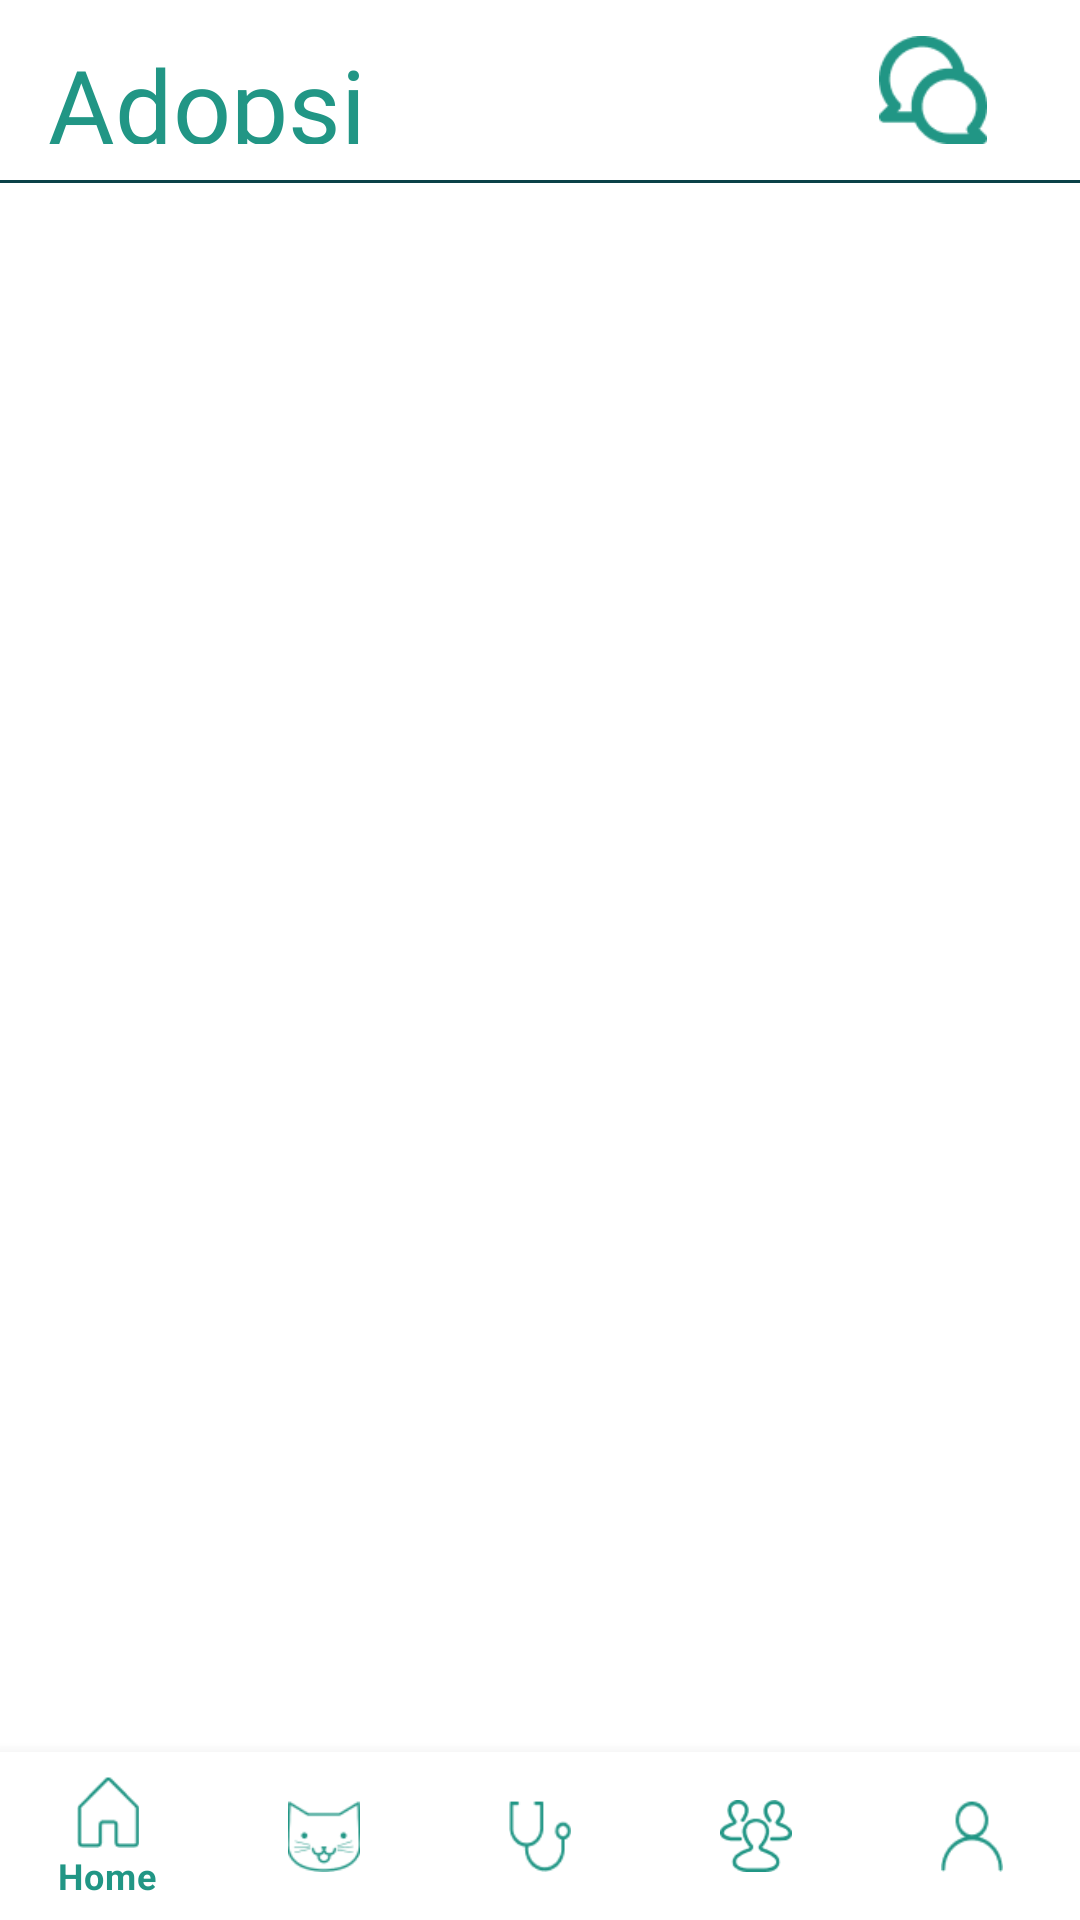

Android layout source for this screen:
<!-- AndroidManifest.xml: application theme Theme.Koshka_App -->
<!-- res/layout/activity_main.xml -->
<?xml version="1.0" encoding="utf-8"?>
<androidx.constraintlayout.widget.ConstraintLayout xmlns:android="http://schemas.android.com/apk/res/android"
    xmlns:app="http://schemas.android.com/apk/res-auto"
    xmlns:tools="http://schemas.android.com/tools"
    android:layout_width="match_parent"
    android:layout_height="match_parent"
    tools:context=".MainActivity">

    <LinearLayout
        android:id="@+id/linearLayout"
        android:layout_width="match_parent"
        android:layout_height="60dp"
        android:background="@color/white"
        android:orientation="horizontal"
        android:paddingLeft="16dp"
        android:paddingTop="12dp"
        android:paddingRight="16dp"
        android:paddingBottom="12dp"
        app:layout_constraintEnd_toEndOf="parent"
        app:layout_constraintStart_toStartOf="parent"
        app:layout_constraintTop_toTopOf="parent">

        <TextView
            android:id="@+id/tv_title"
            android:layout_width="wrap_content"
            android:layout_height="wrap_content"
            android:layout_gravity="center_vertical"
            android:layout_weight="2"
            android:fontFamily="@font/dm_sans"
            android:text="Adopsi"
            android:textColor="@color/primary_green"
            android:textSize="34sp" />








        <ImageView
            android:id="@+id/iv_chat"
            android:layout_width="wrap_content"
            android:layout_height="wrap_content"
            android:src="@drawable/ic_chat" />
    </LinearLayout>
    <View
        android:id="@+id/divider"
        android:layout_width="match_parent"
        android:layout_height="1dp"
        android:background="@color/primary_dark"
        app:layout_constraintEnd_toEndOf="parent"
        app:layout_constraintHorizontal_bias="0.0"
        app:layout_constraintStart_toStartOf="parent"
        app:layout_constraintTop_toBottomOf="@+id/linearLayout" />

    <LinearLayout
        android:id="@+id/fragment_container"
        android:layout_width="match_parent"
        android:layout_height="0dp"
        android:orientation="horizontal"
        app:layout_constraintBottom_toTopOf="@+id/bottom_navigation"
        app:layout_constraintEnd_toEndOf="parent"
        app:layout_constraintStart_toStartOf="parent"
        app:layout_constraintTop_toBottomOf="@+id/divider"></LinearLayout>

    <com.google.android.material.bottomnavigation.BottomNavigationView
        android:id="@+id/bottom_navigation"
        android:layout_width="match_parent"
        android:layout_height="wrap_content"
        android:background="@color/white"
        app:itemIconTint="@color/primary_green"
        app:itemRippleColor="@color/secondary_green"
        app:itemTextColor="@color/primary_green"
        app:layout_constraintBottom_toBottomOf="parent"
        app:layout_constraintEnd_toEndOf="parent"
        app:layout_constraintStart_toStartOf="parent"
        app:menu="@menu/bottom_nav_menu" />

</androidx.constraintlayout.widget.ConstraintLayout>
<!-- resources referenced by this layout -->
<resources>
  <color name="primary_dark">#0B4148</color>
  <color name="primary_green">#219685</color>
  <color name="secondary_green">#53B989</color>
  <color name="white">#FFFFFFFF</color>
  <!-- drawable ic_chat: png bitmap (drawable, 1963 bytes) -->
  <!-- drawable ic_notif: png bitmap (drawable, 1905 bytes) -->
  <style name="Theme.Koshka_App" parent="Theme.MaterialComponents.DayNight.NoActionBar">
          
          <item name="colorPrimary">@color/primary_green</item>
          <item name="colorPrimaryVariant">@color/secondary_green</item>
          <item name="colorOnPrimary">@color/white</item>
          
          <item name="colorSecondary">@color/primary_dark</item>
          <item name="colorSecondaryVariant">@color/secondary_green</item>
          <item name="colorOnSecondary">@color/white</item>
          
          <item name="android:statusBarColor" tools:targetApi="l">?attr/colorPrimaryVariant</item>
          
      </style>
</resources>
